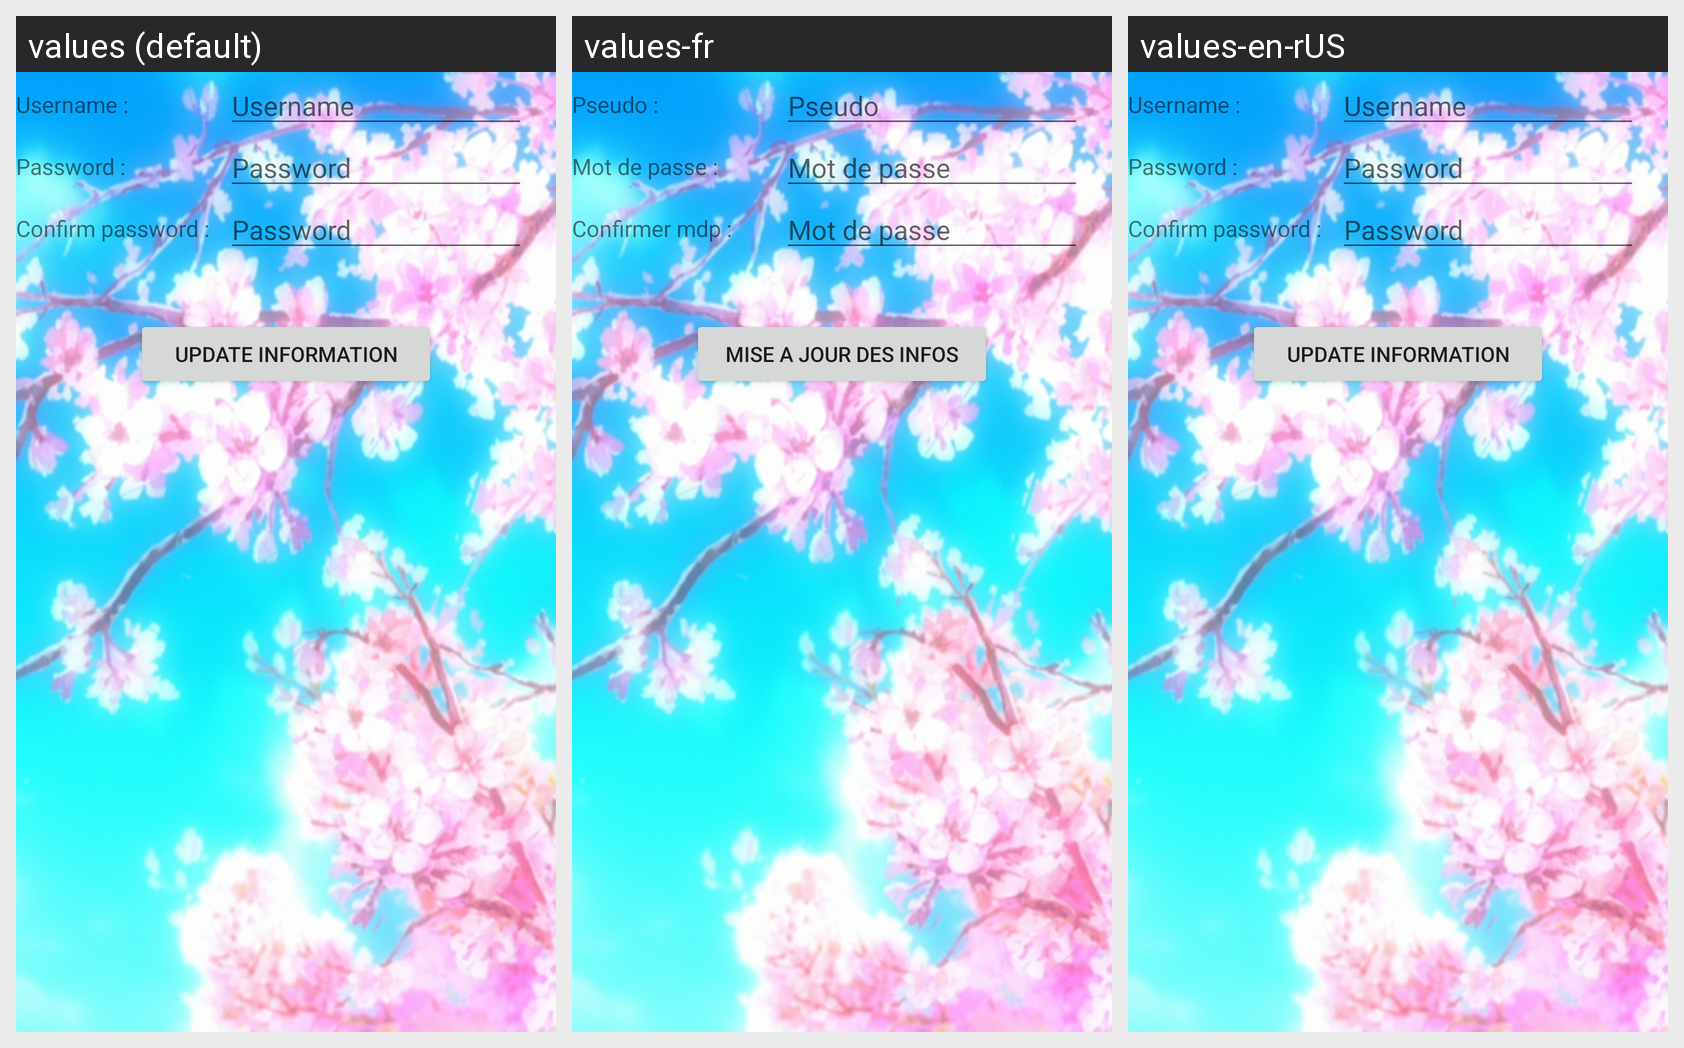

Here is an Android app screen in its default locale and in the app's own translations. Write out the translated-string differences for the strings that appear on this screen.
Android screen res/layout/activity_user_account.xml rendered under 3 locales, left to right: values (default), values-fr, values-en-rUS. Device: Nexus 5 (rendered at 1080×1920; each locale shown at half size, 540×960, under a caption strip naming it); theme AppTheme.
Strings drawn on this screen, with the default value and each locale's value (text and hints the layout hard-codes appear in the picture but are not listed):

user_name
  values: Username :
  values-fr: Pseudo :
  values-en-rUS: Username :

user_name_input
  values: Username
  values-fr: Pseudo
  values-en-rUS: Username

user_mdp
  values: Password :
  values-fr: Mot de passe :
  values-en-rUS: Password :

user_mdp_input
  values: Password
  values-fr: Mot de passe
  values-en-rUS: Password

user_mdp_confirm
  values: Confirm password :
  values-fr: Confirmer mdp :
  values-en-rUS: Confirm password :

user_mdp_input_confirm
  values: Password
  values-fr: Mot de passe
  values-en-rUS: Password

update_user
  values: Update information
  values-fr: Mise a jour des infos
  values-en-rUS: Update information
